Run: headless pygame with SDL's dummy video driver; simulated clock (each Clock.tick advances the game by its frame time, no real sleeping); random seed 0; keys injected as events and as key.get_pressed() state; no mouse input.
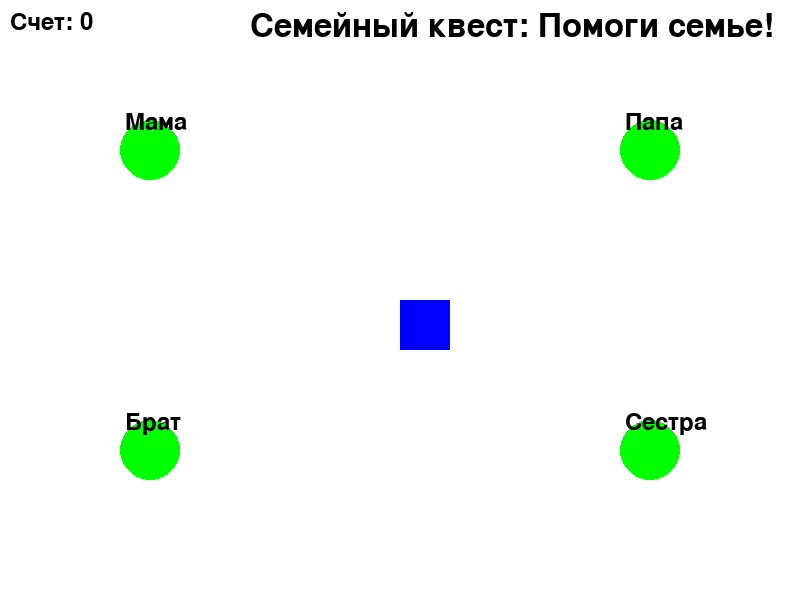
Frame 1 of 4 · flips 1–60 · no input
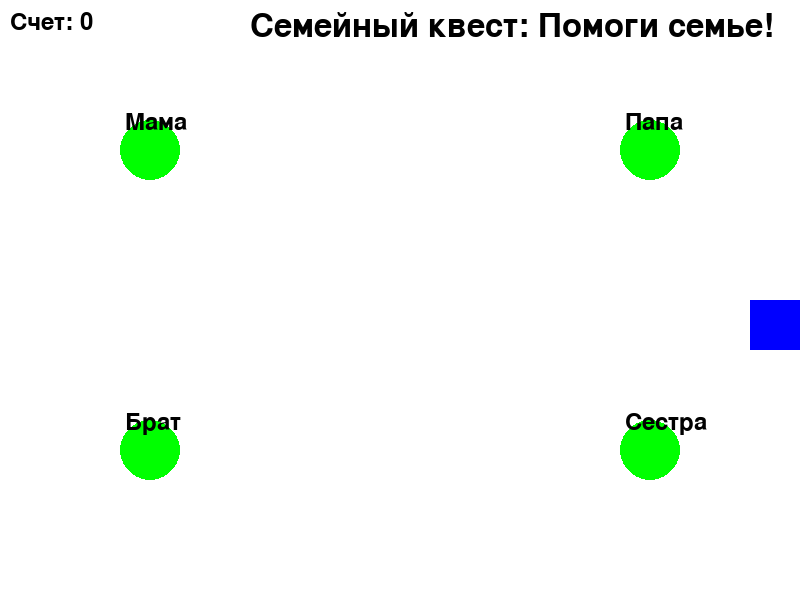
Frame 2 of 4 · flips 61–180 · tapped SPACE, RETURN · held RIGHT (→), D
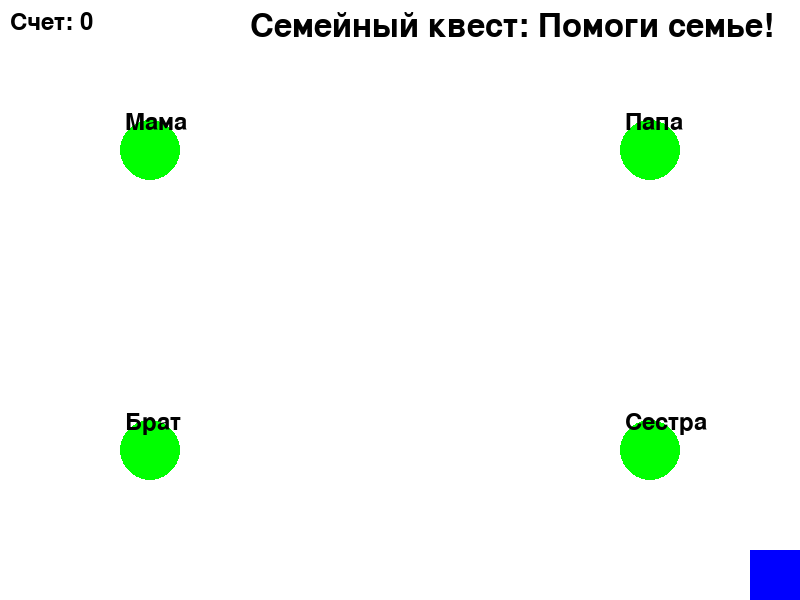
Frame 3 of 4 · flips 181–300 · held DOWN (↓), S
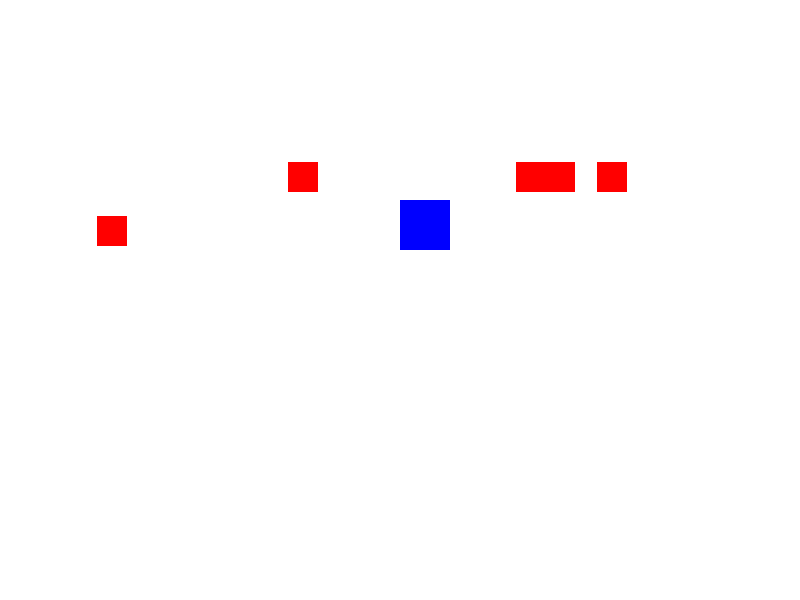
Frame 4 of 4 · flips 301–420 · held LEFT (←), A, UP (↑), W

The pygame program that drew these frames:

import pygame
import random
import sys

# Инициализация Pygame
pygame.init()

# Параметры окна
SCREEN_WIDTH = 800
SCREEN_HEIGHT = 600
screen = pygame.display.set_mode((SCREEN_WIDTH, SCREEN_HEIGHT))
pygame.display.set_caption("Семейный квест")

# Цвета
WHITE = (255, 255, 255)
BLACK = (0, 0, 0)
BLUE = (0, 0, 255)
GREEN = (0, 255, 0)
RED = (255, 0, 0)

# Персонаж игрока
player_size = 50
player_pos = [SCREEN_WIDTH // 2, SCREEN_HEIGHT // 2]
player_color = BLUE

# Члены семьи
family = [
    {"name": "Мама", "pos": [150, 150], "color": GREEN, "task": "Приготовь ужин", "completed": False, "type": "cooking"},
    {"name": "Папа", "pos": [650, 150], "color": GREEN, "task": "Убери в комнате", "completed": False, "type": "cleaning"},
    {"name": "Брат", "pos": [150, 450], "color": GREEN, "task": "Сделай домашку", "completed": False, "type": "quiz"},
    {"name": "Сестра", "pos": [650, 450], "color": GREEN, "task": "Поиграй с собакой", "completed": False, "type": "dodge"},
]

# Шрифт
font = pygame.font.Font(None, 36)

# Счет
score = 0
clock = pygame.time.Clock()

# Название квеста
quest_title = "Семейный квест: Помоги семье!"

# Функция отображения текста
def draw_text(text, x, y, color=BLACK, font_size=36):
    font = pygame.font.Font(None, font_size)
    rendered_text = font.render(text, True, color)
    screen.blit(rendered_text, (x, y))


# Мини-игра: Приготовить ужин (нажмите кнопки в порядке)
def cooking_game():
    screen.fill(WHITE)
    draw_text("Мини-игра: Приготовь ужин", SCREEN_WIDTH // 2 - 150, SCREEN_HEIGHT // 2 - 100, font_size=48)
    pygame.display.flip()
    pygame.time.wait(1000)

    correct_sequence = ["A", "B", "C"]
    input_sequence = []

    draw_text("Нажмите A, B, C по порядку", SCREEN_WIDTH // 2 - 150, SCREEN_HEIGHT // 2 - 20)
    pygame.display.flip()
    while len(input_sequence) < len(correct_sequence):
        for event in pygame.event.get():
            if event.type == pygame.QUIT:
                pygame.quit()
                sys.exit()
            if event.type == pygame.KEYDOWN:
                if event.unicode.upper() in correct_sequence:
                    input_sequence.append(event.unicode.upper())
    return input_sequence == correct_sequence


# Мини-игра: Уборка комнаты (соберите мусор)
def cleaning_game():
    screen.fill(WHITE)
    draw_text("Мини-игра: Убери в комнате", SCREEN_WIDTH // 2 - 150, SCREEN_HEIGHT // 2 - 100, font_size=48)
    pygame.display.flip()
    pygame.time.wait(1000)

    player_x, player_y = player_pos
    items = [{"x": random.randint(50, SCREEN_WIDTH - 50), "y": random.randint(50, SCREEN_HEIGHT - 50)} for _ in range(5)]
    collected_items = 0
    duration = 20000  # Игра длится 20 секунд
    start_time = pygame.time.get_ticks()

    while collected_items < len(items) and pygame.time.get_ticks() - start_time < duration:
        screen.fill(WHITE)

        # Обработка событий
        for event in pygame.event.get():
            if event.type == pygame.QUIT:
                pygame.quit()
                sys.exit()

        # Управление игроком
        keys = pygame.key.get_pressed()
        if keys[pygame.K_LEFT] and player_x > 0:
            player_x -= 5
        if keys[pygame.K_RIGHT] and player_x < SCREEN_WIDTH - player_size:
            player_x += 5
        if keys[pygame.K_UP] and player_y > 0:
            player_y -= 5
        if keys[pygame.K_DOWN] and player_y < SCREEN_HEIGHT - player_size:
            player_y += 5

        # Отрисовка игрока
        pygame.draw.rect(screen, BLUE, (player_x, player_y, player_size, player_size))

        # Отрисовка предметов
        for item in items:
            if item:  # Если предмет еще не собран
                pygame.draw.circle(screen, GREEN, (item["x"], item["y"]), 15)

        # Проверка на сбор предметов
        for i, item in enumerate(items):
            if item and pygame.Rect(player_x, player_y, player_size, player_size).colliderect(
                pygame.Rect(item["x"] - 15, item["y"] - 15, 30, 30)
            ):
                items[i] = None  # Убираем собранный предмет
                collected_items += 1

        # Отображение прогресса и таймера
        draw_text(f"Собрано: {collected_items}/{len(items)}", 10, 10)
        remaining_time = (duration - (pygame.time.get_ticks() - start_time)) // 1000
        draw_text(f"Время: {remaining_time}s", 10, 40)

        # Обновление экрана
        pygame.display.flip()
        clock.tick(30)

    # Проверка на победу или поражение
    if collected_items == len(items):
        draw_text("Вы собрали всё!", SCREEN_WIDTH // 2 - 100, SCREEN_HEIGHT // 2, GREEN)
    else:
        draw_text("Время вышло!", SCREEN_WIDTH // 2 - 100, SCREEN_HEIGHT // 2, RED)
    
    pygame.display.flip()
    pygame.time.wait(3000)

    return collected_items == len(items)  # True, если победа


# Мини-игра: Домашка (вопрос с вводом)
def quiz_game():
    screen.fill(WHITE)
    draw_text("Мини-игра: Сделай домашку", SCREEN_WIDTH // 2 - 150, SCREEN_HEIGHT // 2 - 100, font_size=48)
    pygame.display.flip()
    pygame.time.wait(1000)

    question = "Сколько будет 5 + 3?"
    answer = "8"
    user_input = ""
    while True:
        screen.fill(WHITE)
        draw_text(question, SCREEN_WIDTH // 2 - 100, SCREEN_HEIGHT // 2 - 50)
        draw_text(f"Ваш ответ: {user_input}", SCREEN_WIDTH // 2 - 100, SCREEN_HEIGHT // 2)
        pygame.display.flip()

        for event in pygame.event.get():
            if event.type == pygame.QUIT:
                pygame.quit()
                sys.exit()
            if event.type == pygame.KEYDOWN:
                if event.unicode.isdigit():
                    user_input += event.unicode
                elif event.key == pygame.K_BACKSPACE:
                    user_input = user_input[:-1]
                elif event.key == pygame.K_RETURN:
                    return user_input == answer


# Мини-игра: Уклонение от предметов
def dodge_game():
    screen.fill(WHITE)
    draw_text("Мини-игра: Поиграй с собакой", SCREEN_WIDTH // 2 - 150, SCREEN_HEIGHT // 2 - 100, font_size=48)
    pygame.display.flip()
    pygame.time.wait(1000)

    player_x, player_y = player_pos
    obstacles = [{"x": random.randint(0, SCREEN_WIDTH - 30), "y": 0, "speed": random.randint(2, 5)} for _ in range(5)]
    start_time = pygame.time.get_ticks()
    duration = 15000  # Игра длится 15 секунд

    while pygame.time.get_ticks() - start_time < duration:
        screen.fill(WHITE)

        # Обработка событий
        for event in pygame.event.get():
            if event.type == pygame.QUIT:
                pygame.quit()
                sys.exit()

        # Управление игроком
        keys = pygame.key.get_pressed()
        if keys[pygame.K_LEFT] and player_x > 0:
            player_x -= 5
        if keys[pygame.K_RIGHT] and player_x < SCREEN_WIDTH - player_size:
            player_x += 5
        if keys[pygame.K_UP] and player_y > 0:
            player_y -= 5
        if keys[pygame.K_DOWN] and player_y < SCREEN_HEIGHT - player_size:
            player_y += 5

        # Отрисовка игрока
        pygame.draw.rect(screen, BLUE, (player_x, player_y, player_size, player_size))

        # Отрисовка и движение препятствий
        for obstacle in obstacles:
            obstacle["y"] += obstacle["speed"]
            if obstacle["y"] > SCREEN_HEIGHT:
                obstacle["y"] = 0
                obstacle["x"] = random.randint(0, SCREEN_WIDTH - 30)

            pygame.draw.rect(screen, RED, (obstacle["x"], obstacle["y"], 30, 30))

            if pygame.Rect(player_x, player_y, player_size, player_size).colliderect(pygame.Rect(obstacle["x"], obstacle["y"], 30, 30)):
                return False  # Игрок проиграл, если столкнулся с препятствием

        pygame.display.flip()
        clock.tick(30)

    return True  # Победа

# Основной игровой цикл
running = True
while running:
    screen.fill(WHITE)

    # Отображение названия квеста
    draw_text(quest_title, SCREEN_WIDTH // 2 - 150, 10, color=BLACK, font_size=48)

    # Обработка событий
    for event in pygame.event.get():
        if event.type == pygame.QUIT:
            running = False

    # Управление игроком
    keys = pygame.key.get_pressed()
    if keys[pygame.K_LEFT] and player_pos[0] > 0:
        player_pos[0] -= 5
    if keys[pygame.K_RIGHT] and player_pos[0] < SCREEN_WIDTH - player_size:
        player_pos[0] += 5
    if keys[pygame.K_UP] and player_pos[1] > 0:
        player_pos[1] -= 5
    if keys[pygame.K_DOWN] and player_pos[1] < SCREEN_HEIGHT - player_size:
        player_pos[1] += 5

    # Отрисовка игрока
    pygame.draw.rect(screen, player_color, (player_pos[0], player_pos[1], player_size, player_size))

    # Отрисовка членов семьи
    for member in family:
        color = RED if member["completed"] else member["color"]
        pygame.draw.circle(screen, color, member["pos"], 30)
        draw_text(member["name"], member["pos"][0] - 25, member["pos"][1] - 40)

    # Проверка на столкновение
    for member in family:
        if not member["completed"]:
            member_rect = pygame.Rect(member["pos"][0] - 30, member["pos"][1] - 30, 60, 60)
            player_rect = pygame.Rect(player_pos[0], player_pos[1], player_size, player_size)
            if player_rect.colliderect(member_rect):
                if member["type"] == "cooking" and cooking_game():
                    member["completed"] = True
                elif member["type"] == "cleaning" and cleaning_game():
                    member["completed"] = True
                elif member["type"] == "quiz" and quiz_game():
                    member["completed"] = True
                elif member["type"] == "dodge" and dodge_game():
                    member["completed"] = True
                if member["completed"]:
                    score += 1

    # Отображение текущего задания и счета
    draw_text(f"Счет: {score}", 10, 10)

    # Победа
    if all(member["completed"] for member in family):
        draw_text("Вы выиграли!", SCREEN_WIDTH // 2 - 100, SCREEN_HEIGHT // 2)
        pygame.display.flip()
        pygame.time.wait(3000)
        running = False

    pygame.display.flip()
    clock.tick(30)

pygame.quit()
sys.exit()
